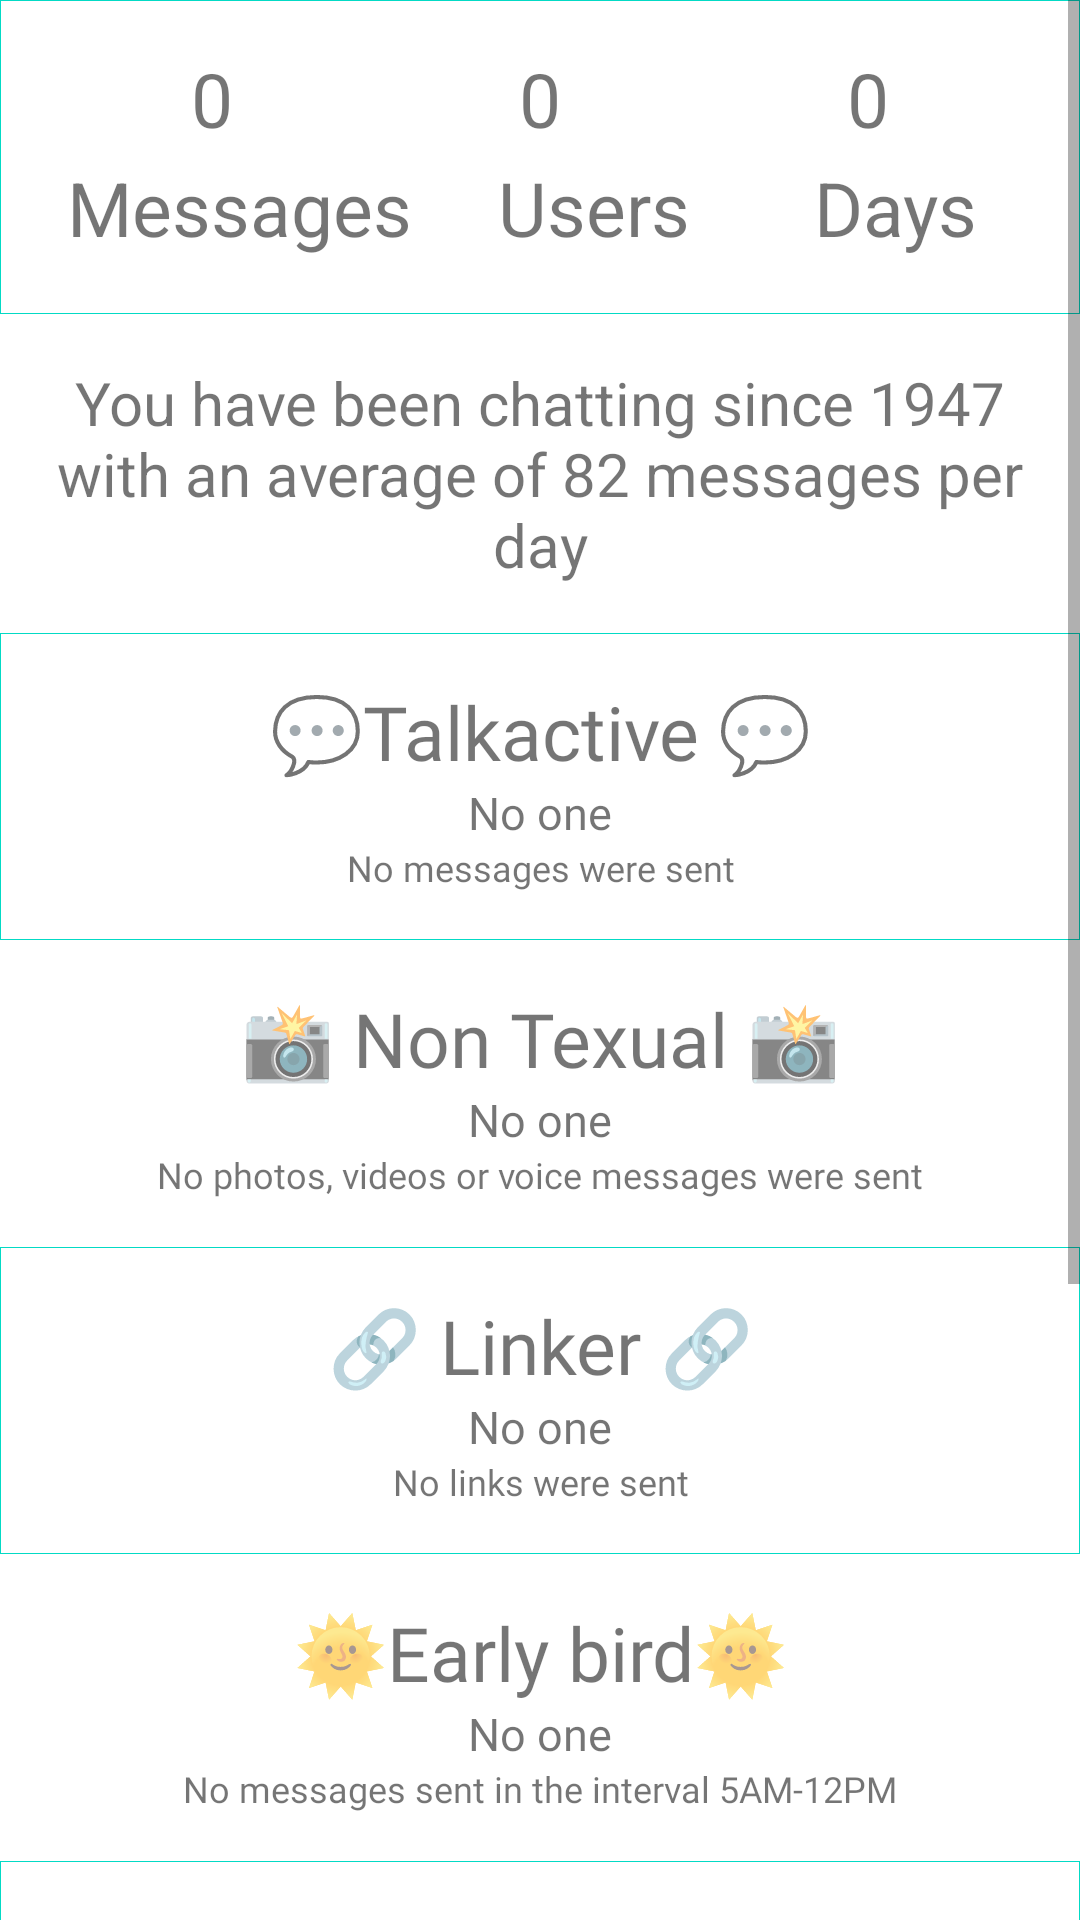

Here is an Android app screen rendered from its layout file. Give the layout XML and the strings, colors and styles it references.
<!-- AndroidManifest.xml: application theme Theme.ChatAnalyzer -->
<!-- res/layout/fragment_home.xml -->
<?xml version="1.0" encoding="utf-8"?>
<ScrollView xmlns:android="http://schemas.android.com/apk/res/android"
    xmlns:app="http://schemas.android.com/apk/res-auto"
    xmlns:tools="http://schemas.android.com/tools"
    android:layout_width="match_parent"
    android:layout_height="match_parent"
    android:orientation="vertical"
    tools:context=".HomeFragment">

    

    <LinearLayout
        android:layout_width="match_parent"
        android:layout_height="wrap_content"
        android:orientation="vertical">

        <LinearLayout
            style="@style/linear_layout_style"
            android:background="@drawable/boarder_shape">

            <LinearLayout
                android:layout_width="match_parent"
                android:layout_height="wrap_content"
                android:orientation="horizontal">

                <TextView
                    android:id="@+id/tvMessages"
                    style="@style/top_style"
                    android:text="@string/_0"
                    tools:layout_editor_absoluteX="68dp"
                    tools:layout_editor_absoluteY="16dp" />

                <TextView
                    android:id="@+id/tvUsers"
                    style="@style/top_style"
                    android:text="@string/_0"
                    app:layout_constraintBaseline_toBaselineOf="@+id/tvMessages"
                    tools:layout_editor_absoluteX="201dp" />

                <TextView
                    android:id="@+id/tvDays"
                    style="@style/top_style"
                    android:text="@string/_0"
                    tools:layout_editor_absoluteX="323dp"
                    tools:layout_editor_absoluteY="32dp" />

            </LinearLayout>

            <LinearLayout
                android:layout_width="match_parent"
                android:layout_height="wrap_content"
                android:orientation="horizontal">

                <TextView
                    android:layout_width="wrap_content"
                    android:layout_height="wrap_content"
                    android:layout_weight="0.2"
                    android:gravity="center"
                    android:text="@string/messages"
                    android:textSize="25sp"
                    tools:layout_editor_absoluteX="68dp"
                    tools:layout_editor_absoluteY="16dp" />

                <TextView
                    android:layout_width="wrap_content"
                    android:layout_height="wrap_content"
                    android:layout_weight="0.7"
                    android:gravity="center"
                    android:text="@string/users"
                    android:textSize="25sp"
                    app:layout_constraintBaseline_toBaselineOf="@+id/tvMessages"
                    tools:layout_editor_absoluteX="201dp" />

                <TextView
                    android:layout_width="27dp"
                    android:layout_height="39dp"
                    android:layout_weight="1"
                    android:gravity="center"
                    android:text="@string/days"
                    android:textSize="25sp"
                    tools:layout_editor_absoluteX="323dp"
                    tools:layout_editor_absoluteY="32dp" />

            </LinearLayout>
        </LinearLayout>

        <TextView
            android:id="@+id/tvSummary"
            android:layout_width="match_parent"
            android:layout_height="wrap_content"
            android:padding="16dp"
            android:text="@string/you_have_been_chatting_since_1947_with_an_average_of_82_messages_per_day"
            android:textAlignment="center"
            android:textSize="20sp" />

        <LinearLayout
            style="@style/linear_layout_style"
            android:background="@drawable/boarder_shape">

            <TextView
                style="@style/title_layout"
                android:text="@string/talkactive" />

            <TextView
                android:id="@+id/tvMostTalkActivePerson"
                style="@style/middle_layout"
                android:text="@string/no_one" />

            <TextView
                android:id="@+id/tvMostTalkActivePersonPercentage"
                style="@style/end_layout"
                android:text="@string/no_messages_were_sent" />
        </LinearLayout>

        <LinearLayout style="@style/linear_layout_style">

            <TextView
                style="@style/title_layout"
                android:text="@string/non_texual" />

            <TextView
                android:id="@+id/tvInfluencer"
                style="@style/middle_layout"
                android:text="@string/no_one" />

            <TextView
                android:id="@+id/tvInfluencerPersonPercentage"
                style="@style/end_layout"
                android:text="@string/no_photos_videos_or_voice_messages_were_sent" />

        </LinearLayout>

        <LinearLayout
            style="@style/linear_layout_style"
            android:background="@drawable/boarder_shape">

            <TextView
                style="@style/title_layout"
                android:text="@string/linker" />

            <TextView
                android:id="@+id/tvLinker"
                style="@style/middle_layout"
                android:text="@string/no_one" />

            <TextView
                android:id="@+id/tvLinkerPersonPercentage"
                style="@style/end_layout"
                android:text="@string/no_links_were_sent" />
        </LinearLayout>

        <LinearLayout style="@style/linear_layout_style">

            <TextView
                style="@style/title_layout"
                android:text="@string/early_bird" />

            <TextView
                android:id="@+id/tvEarlyBird"
                style="@style/middle_layout"
                android:text="@string/no_one" />

            <TextView
                android:id="@+id/tvEarlyBirdPersonPercentage"
                style="@style/end_layout"
                android:text="@string/no_messages_sent_in_the_interval_5am_12pm" />
        </LinearLayout>

        <LinearLayout
            style="@style/linear_layout_style"
            android:background="@drawable/boarder_shape">

            <TextView
                style="@style/title_layout"
                android:text="@string/night_owl" />

            <TextView
                android:id="@+id/tvNightOwl"
                style="@style/middle_layout"
                android:text="@string/no_one" />

            <TextView
                android:id="@+id/tvNightOwlPercentage"
                style="@style/end_layout"
                android:text="@string/no_messages_sent_in_the_interval_9pm_4am" />
        </LinearLayout>

        <LinearLayout style="@style/linear_layout_style">

            <TextView
                style="@style/title_layout"
                android:text="@string/initiator" />

            <TextView
                android:id="@+id/tvInitiator"
                style="@style/middle_layout"
                android:text="@string/no_one" />

            <TextView
                android:id="@+id/tvInitiatorPercentage"
                style="@style/end_layout"
                android:text="" />
        </LinearLayout>

        
        
        

        
        
        

        
        
        
        

        
        
        
        
        

        <LinearLayout style="@style/linear_layout_style"
            android:background="@drawable/boarder_shape">

            <TextView
                style="@style/title_layout"
                android:text="@string/most_consecutive_days_chatted" />

            <TextView
                android:id="@+id/tvMostConsecutiveDaysChatted"
                style="@style/middle_layout"
                android:text="@string/_0" />

            <TextView
                android:id="@+id/tvMostConsecutiveDaysChattedDates"
                style="@style/end_layout"
                android:text="" />
        </LinearLayout>
    </LinearLayout>

</ScrollView>
<!-- resources referenced by this layout -->
<resources>
  <!-- drawable boarder_shape (drawable) -->
  <?xml version="1.0" encoding="utf-8"?>
  <shape xmlns:android="http://schemas.android.com/apk/res/android">
      <solid android:color="@color/white"/>
      <stroke android:width="0.001dp" android:color="@color/teal_200"/>
  </shape>
  <string name="_0">0</string>
  <string name="days">Days</string>
  <string name="early_bird">🌞Early bird🌞</string>
  <string name="initiator">🏁Initiator🏁</string>
  <string name="linker">🔗 Linker 🔗</string>
  <string name="messages">Messages</string>
  <string name="most_consecutive_days_chatted">Most consecutive days chatted</string>
  <string name="night_owl">🌙Night owl🌙</string>
  <string name="no_links_were_sent">No links were sent</string>
  <string name="no_messages_sent_in_the_interval_5am_12pm">No messages sent in the interval 5AM-12PM</string>
  <string name="no_messages_sent_in_the_interval_9pm_4am">No messages sent in the interval 9PM-4AM</string>
  <string name="no_messages_were_sent">No messages were sent</string>
  <string name="no_one">No one</string>
  <string name="no_photos_videos_or_voice_messages_were_sent">No photos, videos or voice messages were sent</string>
  <string name="non_texual">📸 Non Texual 📸</string>
  <string name="talkactive">💬Talkactive 💬</string>
  <string name="users">Users</string>
  <string name="you_have_been_chatting_since_1947_with_an_average_of_82_messages_per_day">You have been chatting since 1947 with an average of 82 messages per day</string>
  <style name="end_layout">
          <item name="android:layout_width">match_parent</item>
          <item name="android:layout_height">wrap_content</item>
          <item name="android:fontFamily">@font/open_sans_light</item>
          <item name="android:textAlignment">center</item>
          <item name="android:textSize">12sp</item>
      </style>
  <style name="linear_layout_style">
          <item name="android:layout_width">match_parent</item>
          <item name="android:layout_height">wrap_content</item>
          <item name="android:orientation">vertical</item>
          <item name="android:padding">16dp</item>
      </style>
  <style name="middle_layout">
          <item name="android:layout_width">match_parent</item>
          <item name="android:layout_height">wrap_content</item>
          <item name="android:fontFamily">@font/open_sans_light</item>
          <item name="android:textAlignment">center</item>
          <item name="android:textSize">15sp</item>
      </style>
  <style name="title_layout">
          <item name="android:layout_width">match_parent</item>
          <item name="android:layout_height">wrap_content</item>
          <item name="android:fontFamily">@font/montserrat</item>
          <item name="android:textAlignment">center</item>
          <item name="android:textSize">25sp</item>
      </style>
  <style name="top_style">
          <item name="android:layout_width">wrap_content</item>
          <item name="android:layout_height">wrap_content</item>
          <item name="android:layout_weight">1</item>
          <item name="android:gravity">center</item>
          <item name="android:textSize">25sp</item>
      </style>
  <style name="Theme.ChatAnalyzer" parent="Theme.MaterialComponents.Light.DarkActionBar">
          
          <item name="colorPrimary">#76A9BA</item>
          <item name="colorPrimaryVariant">@color/teal_700</item>
          <item name="colorOnPrimary">@color/white</item>
          
          <item name="colorSecondary">#76A9BA</item>
          <item name="colorSecondaryVariant">@color/teal_700</item>
          <item name="colorOnSecondary">@color/white</item>
          
          <item name="android:statusBarColor" tools:targetApi="l">?attr/colorPrimaryVariant</item>
          
      </style>
  <color name="white">#FFFFFFFF</color>
  <color name="teal_200">#FF03DAC5</color>
  <color name="teal_700">#FF018786</color>
</resources>
